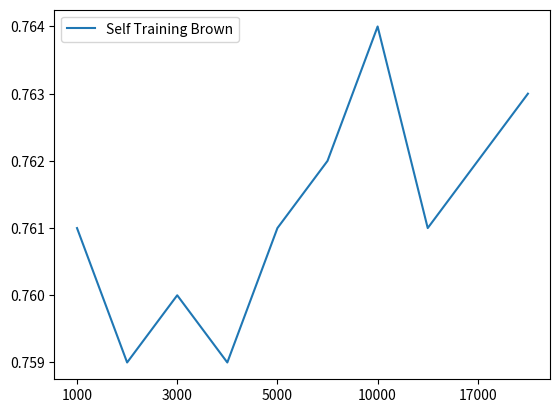

This chart was generated by the following Python code:
import matplotlib.pyplot as plt
import pandas as pd

size1 = [0.761]
size2 = [0.759]
size3 = [0.760]
size4 = [0.759]
size5 = [0.761]
size7 = [0.762]
size10 = [0.764]
size13 = [0.761]
size17 = [0.762]
size21 = [0.763]

list = [size1, size2, size3, size4, size5, size7, size10, size13, size17, size21]
gap = ["1000", "2000", "3000", "4000", "5000", "7000", "10000", "13000", "17000", "21000"]
name = ["Self Training Brown"]

df = pd.DataFrame(list, gap, name)
plt.figure()
df.plot()
plt.show()
